Run: headless pygame with SDL's dummy video driver; simulated clock (each Clock.tick advances the game by its frame time, no real sleeping); random seed 0; keys injected as events and as key.get_pressed() state; mouse plan: one left click at the window centre at the start of phase 2, then a move to the lower-right quarter at the start of phase 3.
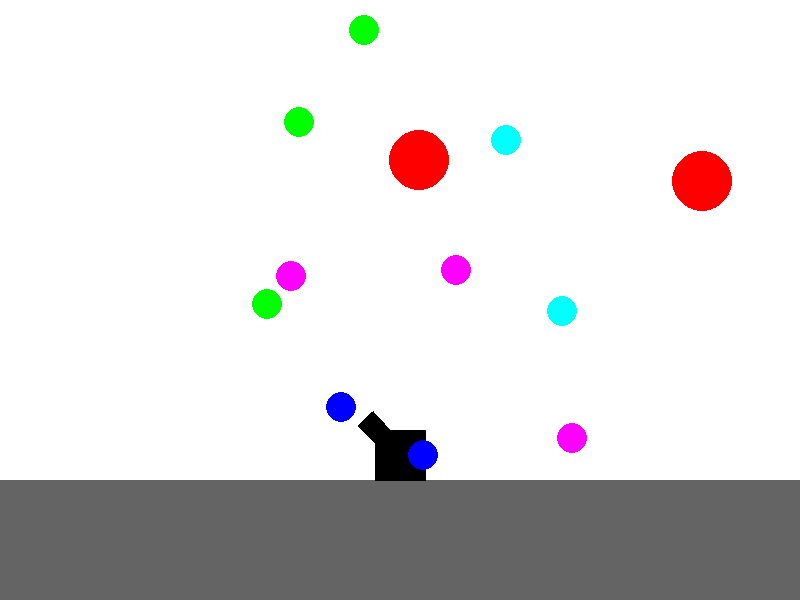
Frame 1 of 4 · flips 1–60 · no input
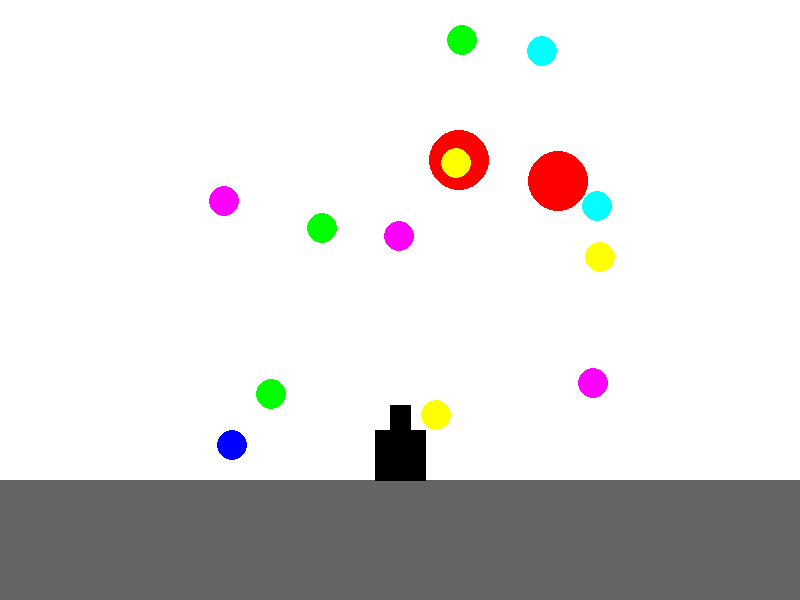
Frame 2 of 4 · flips 61–180 · clicked the window centre · tapped SPACE, RETURN · held RIGHT (→), D
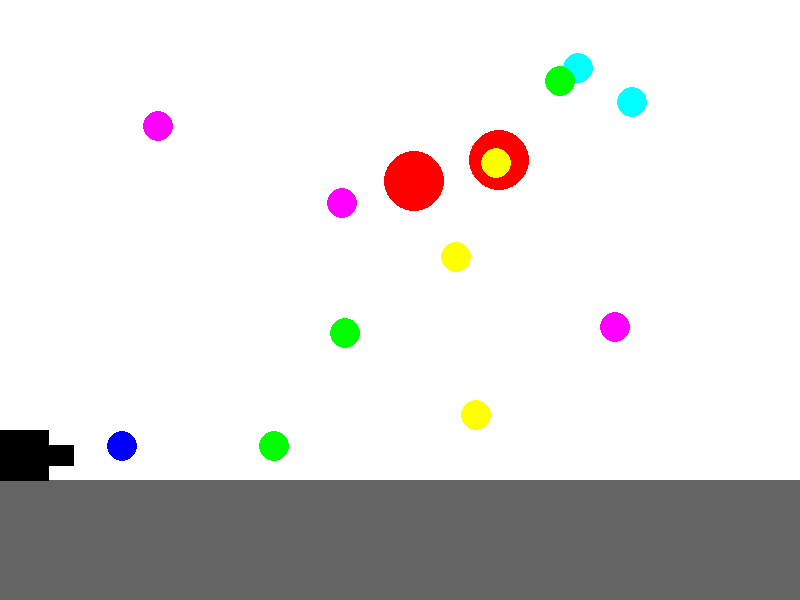
Frame 3 of 4 · flips 181–300 · moved the mouse to the lower-right quarter · held DOWN (↓), S
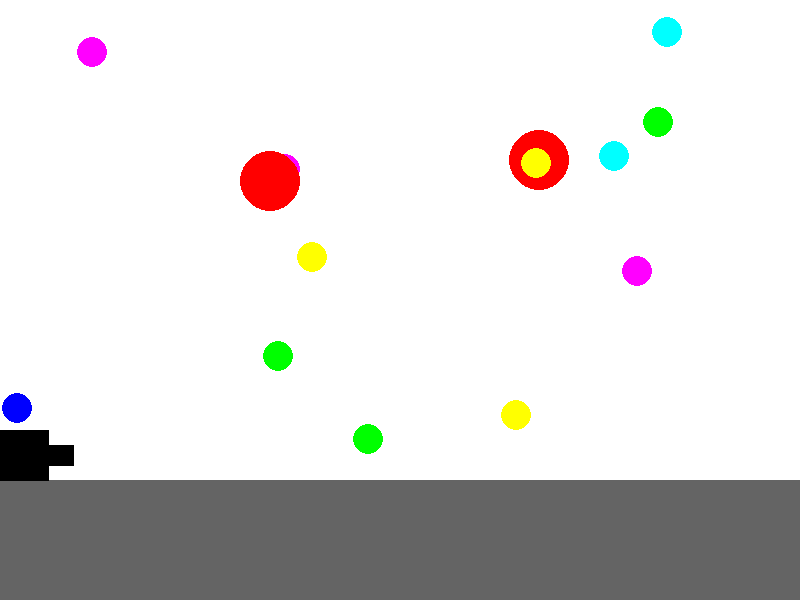
Frame 4 of 4 · flips 301–420 · held LEFT (←), A, UP (↑), W

The pygame program that drew these frames:

import random as rnd
import math
import pygame

FPS = 60
g = 9.8
screen_width, screen_height = 800, 600
scale = screen_width / 20
WHITE = (255, 255, 255)
RED = (255, 0, 0)
BLUE = (0, 0, 255)
YELLOW = (255, 255, 0)
GREEN = (0, 255, 0)
MAGENTA = (255, 0, 255)
CYAN = (0, 255, 255)
BLACK = (0, 0, 0)
GRAY = (100, 100, 100)
COLORS = [BLUE, CYAN, GREEN, MAGENTA]


class Gun:
    max_power = 3
    min_v = 5 * scale
    length = 50
    thickness = 20
    height = 50
    gun_v = 5 * scale

    def __init__(self, x, y):
        self.power = 0
        self.on = False
        self.x = x
        self.y = y
        self.shell_num = 10
        self.direction = math.pi / 4
        self.color = BLACK
        self.moving_dest = "NONE"
        self.is_alive = True

    def aim(self, pos):
        if self.is_alive:
            x = pos[0] - self.x
            y = self.y - pos[1] - Gun.height
            if x != 0:
                direction = math.atan(y / x)
            else:
                direction = math.pi / 2
            if x >= 0:
                self.direction = max(0, direction)
            else:
                self.direction = min(math.pi, direction + math.pi)
            if self.on:
                self.power += Gun.max_power / FPS
            if self.power > Gun.max_power:
                self.power = Gun.max_power

    def fire(self):
        if self.is_alive:
            if self.shell_num > 0:
                self.shell_num -= 1
                length = Gun.length
                x, y = (
                    self.x + length * math.cos(self.direction),
                    self.y - length * math.sin(self.direction) - Gun.height / 2)
                vx = Gun.min_v * (self.power + 1) * math.cos(self.direction)
                vy = Gun.min_v * (self.power + 1) * math.sin(self.direction)
                projectile = Shell(x, y, vx, -vy, self.color)
                return projectile

    def draw(self):
        if self.is_alive:
            self.color = (self.power * 255 / Gun.max_power, 0, 0)
            half = Gun.thickness / 2
            length = Gun.length
            cos = math.cos(self.direction)
            sin = math.sin(self.direction)
            pos1 = (self.x - half * sin, self.y - half * cos - Gun.height / 2)
            pos2 = (self.x - half * sin + length * cos, self.y - half * cos - length * sin - Gun.height / 2)
            pos3 = (self.x + half * sin + length * cos, self.y + half * cos - length * sin - Gun.height / 2)
            pos4 = (self.x + half * sin, self.y + half * cos - Gun.height / 2)
            pos5 = (self.x - Gun.height / 2, self.y)
            pos6 = (self.x - Gun.height / 2, self.y - Gun.height)
            pos7 = (self.x + Gun.height / 2, self.y - Gun.height)
            pos8 = (self.x + Gun.height / 2, self.y)
            pygame.draw.polygon(screen, self.color, [pos1, pos2, pos3, pos4])
            pygame.draw.polygon(screen, BLACK, [pos5, pos6, pos7, pos8])

    def move(self, dt=1 / FPS):
        if self.moving_dest == "LEFT" and self.x > Gun.height / 2:
            self.x -= Gun.gun_v * dt
        elif self.moving_dest == "RIGHT" and self.x < screen_width - Gun.height / 2:
            self.x += Gun.gun_v * dt


class Shell:
    s_radius = 10

    def __init__(self, x, y, vx, vy, color):
        self.x, self.y = x, y
        self.vx, self.vy = vx, vy
        self.r = Shell.s_radius
        self.color = color
        self.is_alive = True

    def move(self, dt=1 / FPS):
        ax, ay = 0, g * scale
        self.x += self.vx * dt + ax * (dt ** 2) / 2
        self.y += self.vy * dt + ay * (dt ** 2) / 2
        self.vx += ax * dt
        self.vy += ay * dt
        if self.y >= screen_height * 4 / 5 - self.r:
            if abs(self.vx) <= 5 * scale and abs(self.vy) <= 5 * scale:
                self.is_alive = False
            self.y = screen_height * 4 / 5 - self.r
            if self.vx >= 0:
                self.vx = max(0, self.vx - 0.2 * self.vy)
            else:
                self.vx = min(0, self.vx + 0.2 * self.vy)
            self.vy = -self.vy / 2
        if not (0 - self.r < self.x < screen_width + self.r):
            self.is_alive = False

    def draw(self):
        pygame.draw.circle(screen, self.color, (int(self.x), int(self.y)), int(self.r))

    def detect_collision(self, other):
        length = ((self.x - other.x) ** 2 + (self.y - other.y) ** 2) ** 0.5
        return length <= self.r + other.r


class Target:
    t_radius = 15

    def __init__(self, x, y, vx, vy, color=None):
        self.x, self.y = x, y
        self.vx, self.vy = vx, vy
        self.r = Target.t_radius
        if color is None:
            self.color = COLORS[rnd.randint(0, len(COLORS) - 1)]
        else:
            self.color = color
        self.is_alive = True

    def move(self, dt):
        ax, ay = 0, 0
        self.x += self.vx * dt
        self.y += self.vy * dt
        self.vx += ax * dt
        self.vy += ay * dt
        if self.x >= screen_width - self.r:
            self.x = screen_width - self.r
            self.vx = -self.vx
        if self.x <= 0 + self.r:
            self.x = 0 + self.r
            self.vx = -self.vx
        if self.y >= screen_height * 4 / 5 - self.r:
            self.y = screen_height * 4 / 5 - self.r
            self.vy = -self.vy
        if self.y <= 0 + self.r:
            self.y = 0 + self.r
            self.vy = -self.vy

    def collide(self, other):
        if other.detect_collision(self):
            self.is_alive = False


class CommonTarget(Target):

    def __init__(self, x, y, vx, vy):
        super().__init__(x, y, vx, vy)

    def draw(self):
        pygame.draw.circle(screen, self.color, (int(round(self.x)), int(round(self.y))), self.r)


class Cloud(Target):
    max_cd = 1

    def __init__(self, x, y, vx):
        super().__init__(x, y, vx, 0, color=RED)
        self.r = Target.t_radius * 2
        self.cd = rnd.uniform(0, 3*Cloud.max_cd)

    def draw(self):
        pygame.draw.circle(screen, self.color, (int(round(self.x)), int(round(self.y))), self.r)

    def fire(self):
        self.cd = Cloud.max_cd
        bomb = Bomb(self.x, self.y)
        return bomb


class Bomb:
    b_radius = 15

    def __init__(self, x, y):
        self.x = x
        self.y = y
        self.v = 0
        self.r = Bomb.b_radius
        self.is_alive = True

    def move(self, dt=1 / FPS):
        self.v += g * scale * dt
        self.y += self.v * dt
        if self.y >= screen_height:
            self.is_alive = False

    def draw(self):
        pygame.draw.circle(screen, YELLOW, (int(self.x), int(self.y)), int(self.r))


def generate_random_common_targets(number: int):
    common_targets = []
    for i in range(number):
        x = rnd.randint(0, screen_width)
        y = rnd.randint(0, screen_height*4/5)
        v = rnd.randint(30, 60)
        angle = rnd.randint(0, 360)
        vx = v * math.cos(angle / (2 * math.pi))
        vy = v * math.sin(angle / (2 * math.pi))
        target = CommonTarget(x, y, vx, vy)
        common_targets.append(target)
    return common_targets


def generate_random_clouds(number: int):
    clouds = []
    for i in range(number):
        x = screen_width / (i + 1)
        y = rnd.randint(0, screen_height*2/5)
        v = rnd.randint(20, 80)
        cloud = Cloud(x, y, v)
        clouds.append(cloud)
    return clouds


def movement(gun, event):
    if event.type == pygame.KEYDOWN:
        if event.key == pygame.K_d or event.key == pygame.K_RIGHT:
            if gun.moving_dest == "NONE":
                gun.moving_dest = "RIGHT"
            else:
                gun.moving_dest = "NONE"
        elif event.key == pygame.K_a or event.key == pygame.K_LEFT:
            if gun.moving_dest == "NONE":
                gun.moving_dest = "LEFT"
            else:
                gun.moving_dest = "NONE"

    elif event.type == pygame.KEYUP:
        if event.key == pygame.K_d or event.key == pygame.K_RIGHT:
            if gun.moving_dest == "RIGHT":
                gun.moving_dest = "NONE"
            else:
                gun.moving_dest = "LEFT"
        if event.key == pygame.K_a or event.key == pygame.K_LEFT:
            if gun.moving_dest == "LEFT":
                gun.moving_dest = "NONE"
            else:
                gun.moving_dest = "RIGHT"


def game_main_loop():
    common_targets = generate_random_common_targets(10)
    clouds = generate_random_clouds(2)
    gun = Gun(screen_width / 2, screen_height*4/5)
    clock = pygame.time.Clock()
    projectiles = []
    bombs = []
    finished = False

    while not finished:
        clock.tick(FPS)
        for event in pygame.event.get():
            if event.type == pygame.QUIT:
                finished = True
            elif event.type == pygame.MOUSEBUTTONDOWN:
                gun.on = True
            elif event.type == pygame.MOUSEBUTTONUP:
                gun.on = False
                if gun.shell_num > 0 and gun.is_alive:
                    projectiles.append(gun.fire())
                gun.power = 0
            if event.type == pygame.KEYUP or event.type == pygame.KEYDOWN:
                movement(gun, event)

        pygame.display.update()
        screen.fill(WHITE)
        # draw ground
        pygame.draw.polygon(screen, GRAY, (
            (0, screen_height * 4 / 5), (screen_width, screen_height * 4 / 5), (screen_width, screen_height),
            (0, screen_height)), 0)
        gun.move()
        gun.aim(pygame.mouse.get_pos())
        gun.draw()
        for common_target in common_targets:
            common_target.move(1 / FPS)
        for cloud in clouds:
            cloud.move(1 / FPS)
            cloud.cd = max(0, cloud.cd - 1 / FPS)
            if cloud.cd == 0:
                bombs.append(cloud.fire())
        for bomb in bombs:
            bomb.move(1 / FPS)
            if (gun.x - Gun.height / 2 - bomb.r < bomb.x < gun.x + Gun.height / 2 + bomb.r) and (
                    gun.y - bomb.r < bomb.y < gun.y + Gun.height + bomb.r):
                gun.is_alive = False
        for projectile in projectiles:
            projectile.move(1 / FPS)
            for common_target in common_targets:
                common_target.collide(projectile)

        for common_target in common_targets:
            if not common_target.is_alive:
                common_targets.remove(common_target)
        for cloud in clouds:
            if not cloud.is_alive:
                clouds.remove(cloud)
        for bomb in bombs:
            if not bomb.is_alive:
                bombs.remove(bomb)
        for projectile in projectiles:
            if not projectile.is_alive:
                projectiles.remove(projectile)

        for common_target in common_targets:
            common_target.draw()
        for cloud in clouds:
            cloud.draw()
        for bomb in bombs:
            bomb.draw()
        for projectile in projectiles:
            projectile.draw()

    pygame.quit()


if __name__ == "__main__":
    pygame.init()
    screen = pygame.display.set_mode((screen_width, screen_height))
    pygame.display.update()

    game_main_loop()
